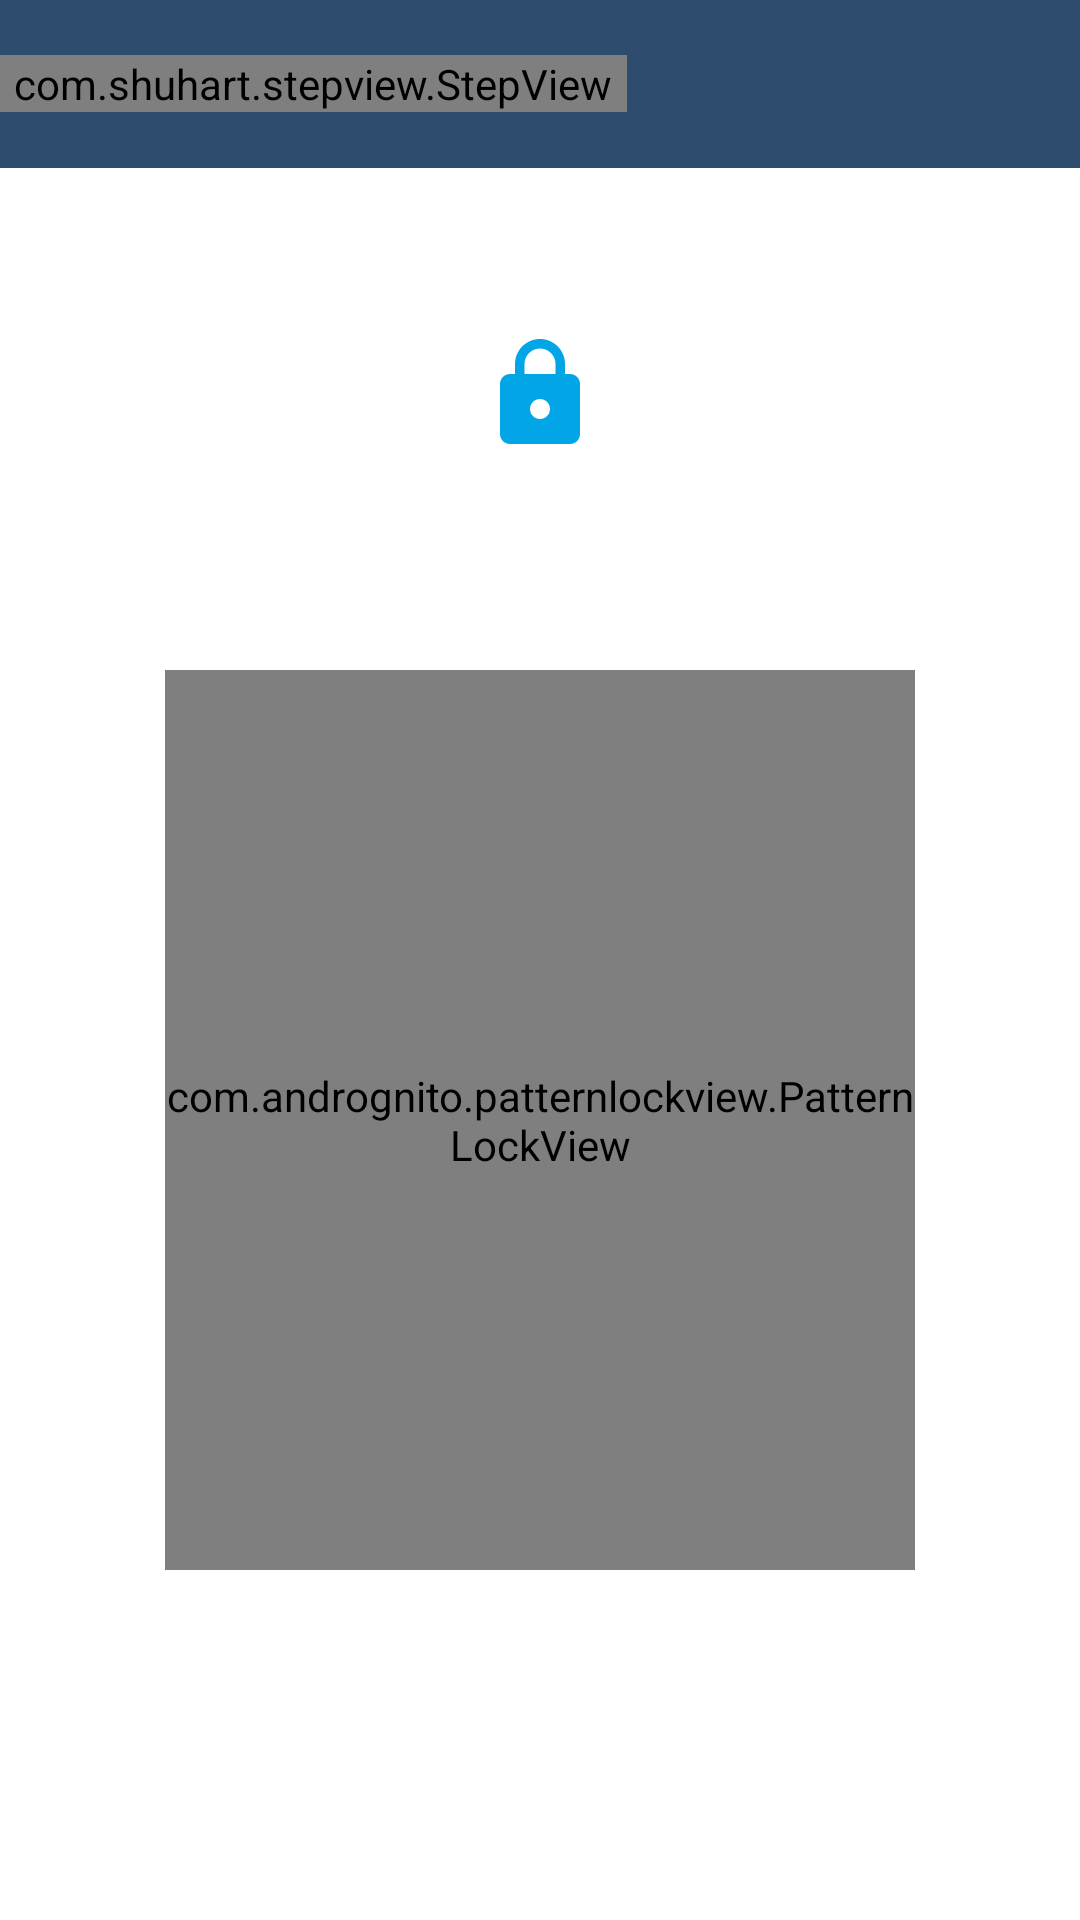

Here is an Android app screen rendered from its layout file. Give the layout XML and the strings, colors and styles it references.
<!-- AndroidManifest.xml: application theme Theme.EduLockApp -->
<!-- res/layout/activity_pattern_lock.xml -->
<?xml version="1.0" encoding="utf-8"?>
<RelativeLayout xmlns:android="http://schemas.android.com/apk/res/android"
    xmlns:app="http://schemas.android.com/apk/res-auto"
    xmlns:tools="http://schemas.android.com/tools"
    android:layout_width="match_parent"
    android:layout_height="match_parent"
    android:id="@+id/root"
    tools:context=".ui.lockapp.PatternLockAct">

    <LinearLayout
        android:layout_width="match_parent"
        android:layout_height="?actionBarSize"
        android:background="@color/custom_color_primary"
        android:gravity="center">

        <com.shuhart.stepview.StepView
            android:id="@+id/step_view"
            android:layout_width="209dp"
            android:layout_height="wrap_content"
            app:sv_animationType="All"
            app:sv_stepPadding="12dp"
            app:sv_steps="@array/steps" />

        <LinearLayout
            android:id="@+id/normal_layout"
            android:layout_width="match_parent"
            android:layout_height="wrap_content"
            android:orientation="horizontal">

        </LinearLayout>

    </LinearLayout>

    <LinearLayout
        android:layout_width="match_parent"
        android:layout_height="wrap_content"
        android:layout_centerInParent="true"
        android:gravity="center"
        android:orientation="vertical">

        <ImageView
            android:layout_width="40dp"
            android:layout_height="40dp"
            android:src="@drawable/ic_baseline_lock_24" />

        <TextView
            android:id="@+id/status_password"
            android:layout_width="wrap_content"
            android:layout_height="wrap_content"
            android:padding="20sp"
            android:textSize="20sp" />

        <com.andrognito.patternlockview.PatternLockView
            android:id="@+id/pattern_view"
            android:layout_width="250dp"
            android:layout_height="300dp"
            android:layout_margin="5dp"
            app:correctStateColor="@color/purple_200"
            app:dotCount="3"
            app:dotNormalSize="10sp"
            app:dotSelectedSize="12dp"
            app:normalStateColor="@color/black"
            app:pathWidth="8dp"
            app:wrongStateColor="@color/teal_200" />

    </LinearLayout>

</RelativeLayout>
<!-- resources referenced by this layout -->
<resources>
  <color name="black">#FF000000</color>
  <color name="custom_color_primary">#2E4C6D</color>
  <color name="purple_200">#FFBB86FC</color>
  <color name="teal_200">#FF03DAC5</color>
  <!-- drawable ic_baseline_lock_24 (drawable-v24) -->
  <vector android:height="24dp" android:tint="#02A6E7"
      android:viewportHeight="24" android:viewportWidth="24"
      android:width="24dp" xmlns:android="http://schemas.android.com/apk/res/android">
      <path android:fillColor="@android:color/white" android:pathData="M18,8h-1L17,6c0,-2.76 -2.24,-5 -5,-5S7,3.24 7,6v2L6,8c-1.1,0 -2,0.9 -2,2v10c0,1.1 0.9,2 2,2h12c1.1,0 2,-0.9 2,-2L20,10c0,-1.1 -0.9,-2 -2,-2zM12,17c-1.1,0 -2,-0.9 -2,-2s0.9,-2 2,-2 2,0.9 2,2 -0.9,2 -2,2zM15.1,8L8.9,8L8.9,6c0,-1.71 1.39,-3.1 3.1,-3.1 1.71,0 3.1,1.39 3.1,3.1v2z"/>
  </vector>
  <style name="Theme.EduLockApp" parent="Theme.MaterialComponents.DayNight.NoActionBar">
          
          <item name="colorPrimary">@color/custom_color_primary</item>
          <item name="colorPrimaryVariant">@color/custom_color_primary</item>
          <item name="colorOnPrimary">@color/white</item>
          
          <item name="colorSecondary">@color/teal_200</item>
          <item name="colorSecondaryVariant">@color/teal_700</item>
          <item name="colorOnSecondary">@color/black</item>
          
          <item name="android:statusBarColor" tools:targetApi="l">?attr/colorPrimaryVariant</item>
          
      </style>
  <color name="white">#FFFFFFFF</color>
  <color name="teal_700">#FF018786</color>
</resources>
